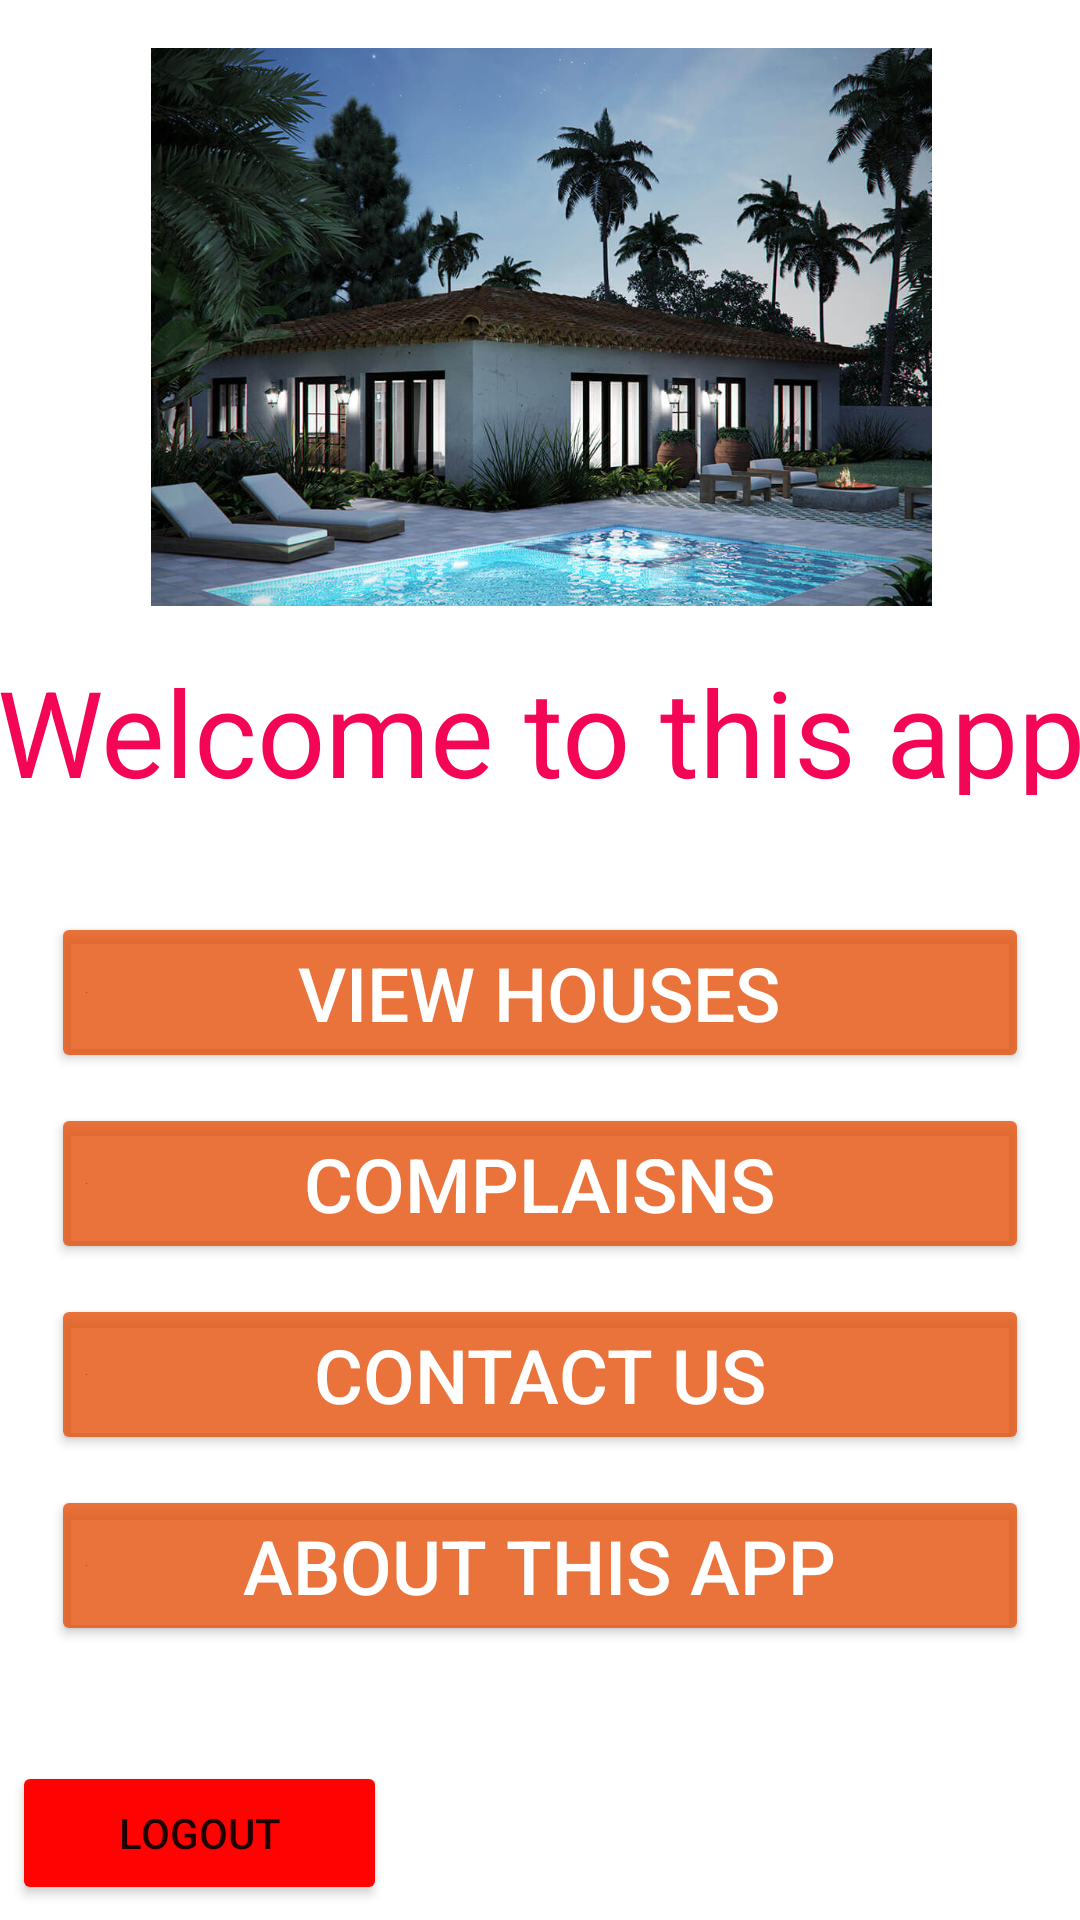

Write the Android layout XML for this screen, with the resource values it uses.
<!-- AndroidManifest.xml: application theme Theme.RoomsManagementApp -->
<!-- res/layout/activity_tenant_main.xml -->
<?xml version="1.0" encoding="utf-8"?>
<androidx.constraintlayout.widget.ConstraintLayout xmlns:android="http://schemas.android.com/apk/res/android"
    xmlns:app="http://schemas.android.com/apk/res-auto"
    xmlns:tools="http://schemas.android.com/tools"
    android:layout_width="match_parent"
    android:layout_height="match_parent"
    android:background="@drawable/bluebg">

    <ImageView
        android:id="@+id/imageView5"
        android:layout_width="383dp"
        android:layout_height="186dp"
        android:layout_marginTop="16dp"
        app:layout_constraintEnd_toEndOf="parent"
        app:layout_constraintStart_toStartOf="parent"
        app:layout_constraintTop_toTopOf="parent"
        app:srcCompat="@drawable/tenantjp" />

    <ScrollView
        android:id="@+id/scrollView3"
        android:layout_width="358dp"

        android:layout_height="533dp"
        android:layout_marginTop="76dp"
        app:layout_constraintEnd_toEndOf="parent"
        app:layout_constraintHorizontal_bias="0.457"
        app:layout_constraintStart_toStartOf="parent"
        app:layout_constraintTop_toBottomOf="@+id/imageView5">

        <LinearLayout
            android:id="@+id/mbtnContacts"
            android:layout_width="fill_parent"
            android:layout_height="fill_parent"
            android:layout_margin="16dp"
            android:orientation="vertical">

            <Button
                android:id="@+id/mbtnViewHouses"
                android:layout_width="fill_parent"
                android:layout_height="fill_parent"
                android:layout_marginTop="10dp"
                android:drawableLeft="#C6CA1A1A"
                android:text="view houses"
                android:textColor="#FFF"
                android:textSize="25sp"
                app:backgroundTint="#D0E6530F"
                app:iconTint="#D7E10D0D" />

            <Button
                android:id="@+id/mbtnComplains"
                android:layout_width="fill_parent"
                android:layout_height="fill_parent"
                android:layout_marginTop="10dp"
                android:drawableLeft="#C6CA1A1A"
                android:text="Complaisns"
                android:textColor="#FFF"
                android:textSize="25sp"
                app:backgroundTint="#D0E6530F" />

            <Button
                android:id="@+id/mbtnContactUs"
                android:layout_width="fill_parent"
                android:layout_height="wrap_content"
                android:layout_marginTop="10dp"
                android:drawableLeft="#C6CA1A1A"
                android:text="Contact us"
                android:textColor="#FFF"
                android:textSize="25sp"
                app:backgroundTint="#D0E6530F" />

            <Button
                android:id="@+id/mbtnAboutApp"
                android:layout_width="fill_parent"
                android:layout_height="fill_parent"
                android:layout_marginTop="10dp"
                android:drawableLeft="#C6CA1A1A"
                android:text="about this app"
                android:textColor="#FFF"
                android:textSize="25sp"
                app:backgroundTint="#D0E6530F" />


        </LinearLayout>
    </ScrollView>

    <Button
        android:id="@+id/btnLogout"
        android:layout_width="125dp"
        android:layout_height="48dp"
        android:layout_marginStart="4dp"
        android:layout_marginBottom="5dp"
        android:text="logout"
        app:backgroundTint="#FF0303"
        app:layout_constraintBottom_toBottomOf="parent"
        app:layout_constraintStart_toStartOf="parent" />

    <TextView
        android:id="@+id/textView"
        android:layout_width="370dp"
        android:layout_height="48dp"
        android:gravity="center"
        android:text="Welcome to this app"
        android:textColor="#F40657"
        android:textSize="40sp"
        app:layout_constraintBottom_toTopOf="@+id/scrollView3"
        app:layout_constraintEnd_toEndOf="parent"
        app:layout_constraintStart_toStartOf="parent"
        app:layout_constraintTop_toBottomOf="@+id/imageView5"
        app:layout_constraintVertical_bias="0.535" />
</androidx.constraintlayout.widget.ConstraintLayout>
<!-- resources referenced by this layout -->
<resources>
  <!-- drawable tenantjp: jpg bitmap (drawable, 130489 bytes) -->
  <style name="Theme.RoomsManagementApp" parent="Theme.MaterialComponents.DayNight.NoActionBar">
          
          <item name="colorPrimary">@color/purple_500</item>
          <item name="colorPrimaryVariant">@color/purple_700</item>
          <item name="colorOnPrimary">@color/white</item>
          
          <item name="colorSecondary">@color/teal_200</item>
          <item name="colorSecondaryVariant">@color/teal_700</item>
          <item name="colorOnSecondary">@color/black</item>
          
          <item name="android:statusBarColor" tools:targetApi="21">?attr/colorPrimaryVariant</item>
          
      </style>
  <!-- not gathered from this repository: default colours our renderer supplied (Android Studio template values) -->
  <color name="purple_500">#FF6200EE</color>
  <color name="purple_700">#FF3700B3</color>
  <color name="teal_200">#FF03DAC5</color>
  <color name="teal_700">#FF018786</color>
  <color name="black">#FF000000</color>
  <color name="white">#FFFFFFFF</color>
</resources>
